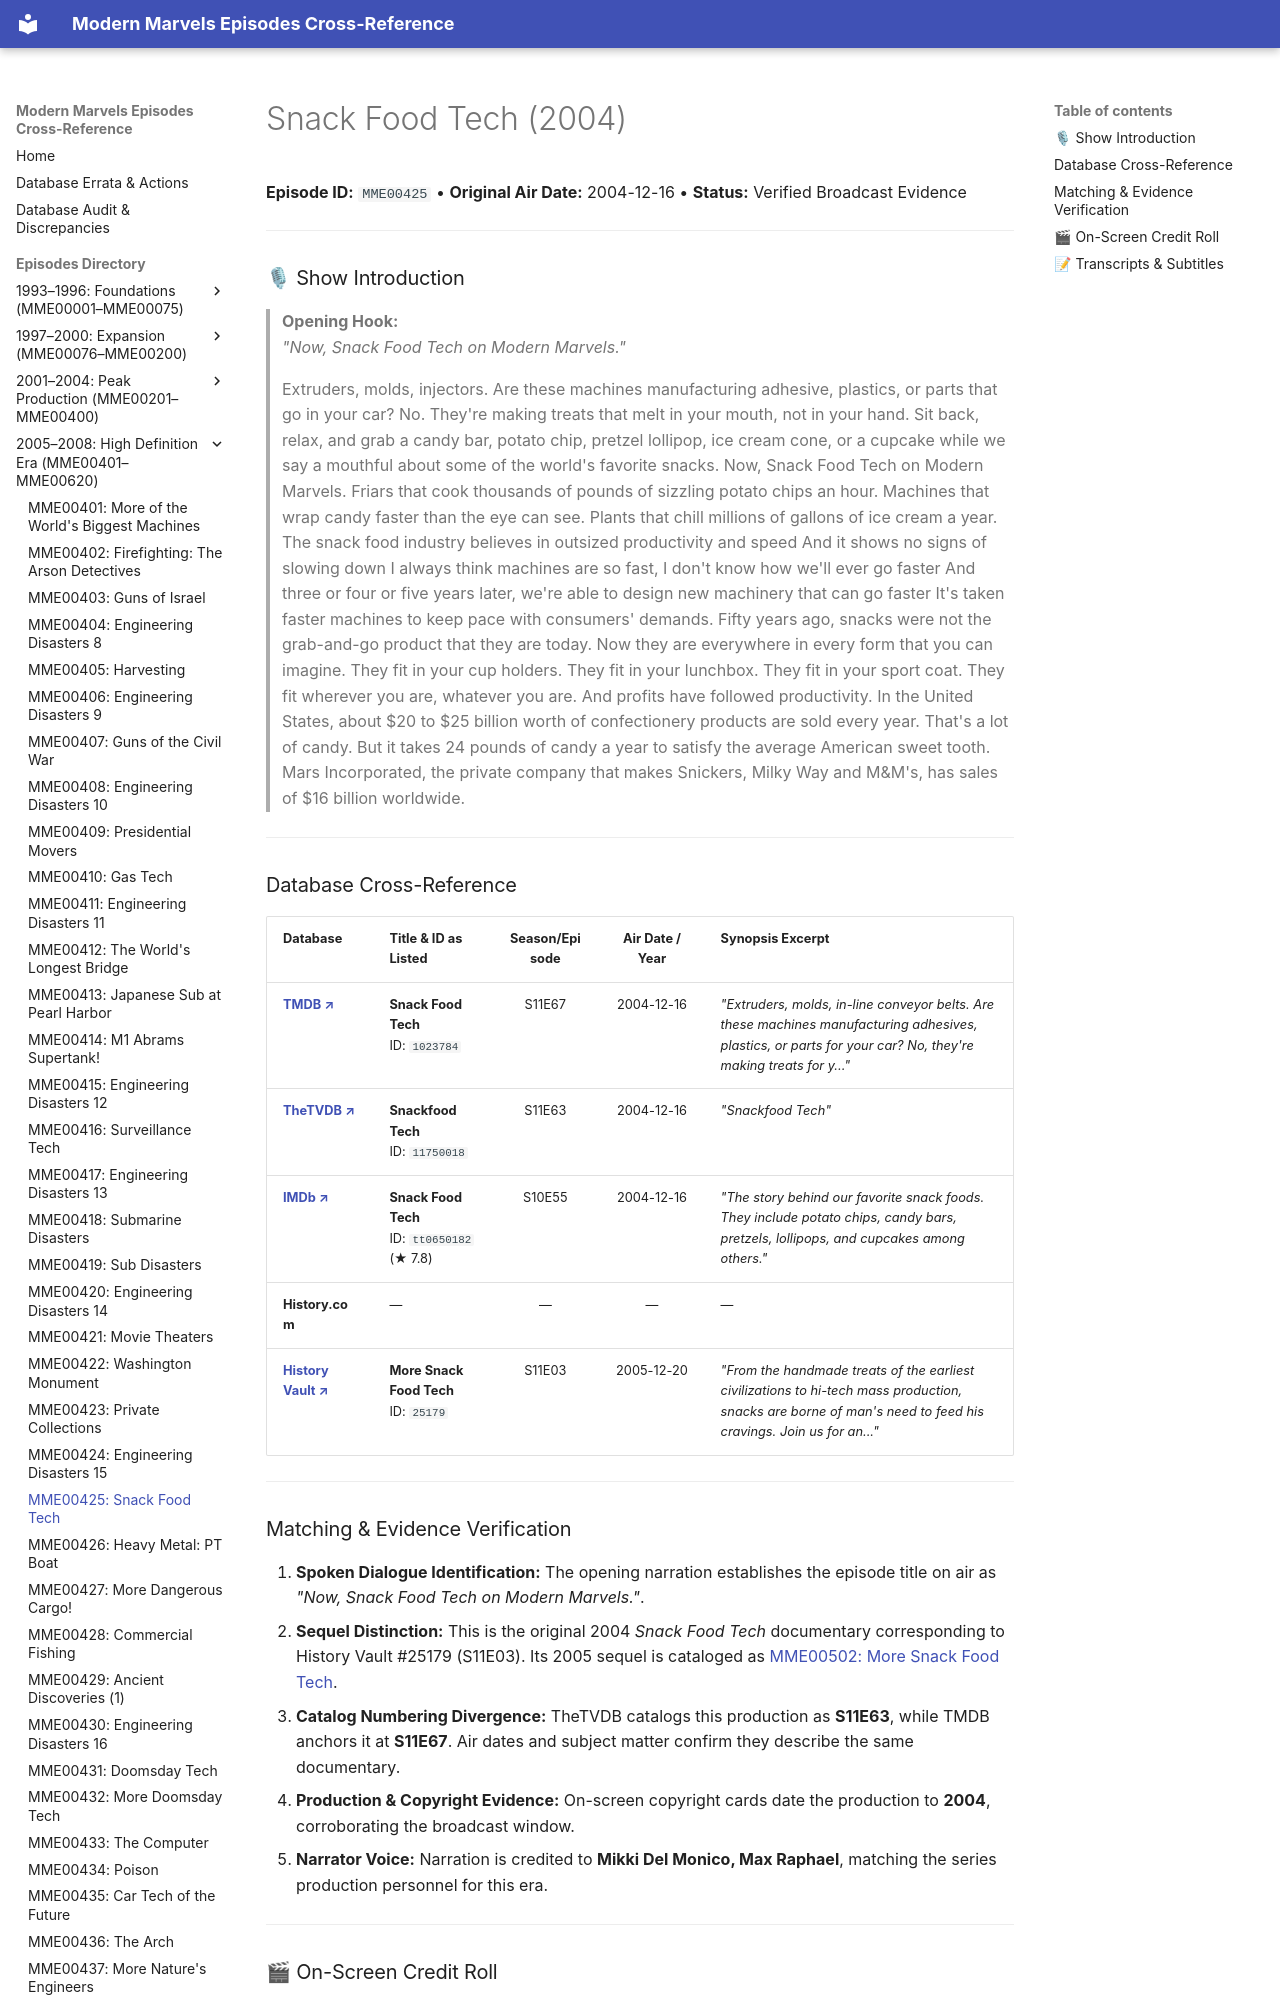

repository: ModernMarvelsFan/ModernMarvels · page: episodes/MME00425/index.html · generator: mkdocs

# Snack Food Tech (2004)

**Episode ID:** `MME00425` • **Original Air Date:** 2004-12-16 • **Status:** Verified Broadcast Evidence

---

### 🎙 Show Introduction

> **Opening Hook:**  
> *"Now, Snack Food Tech on Modern Marvels."*
